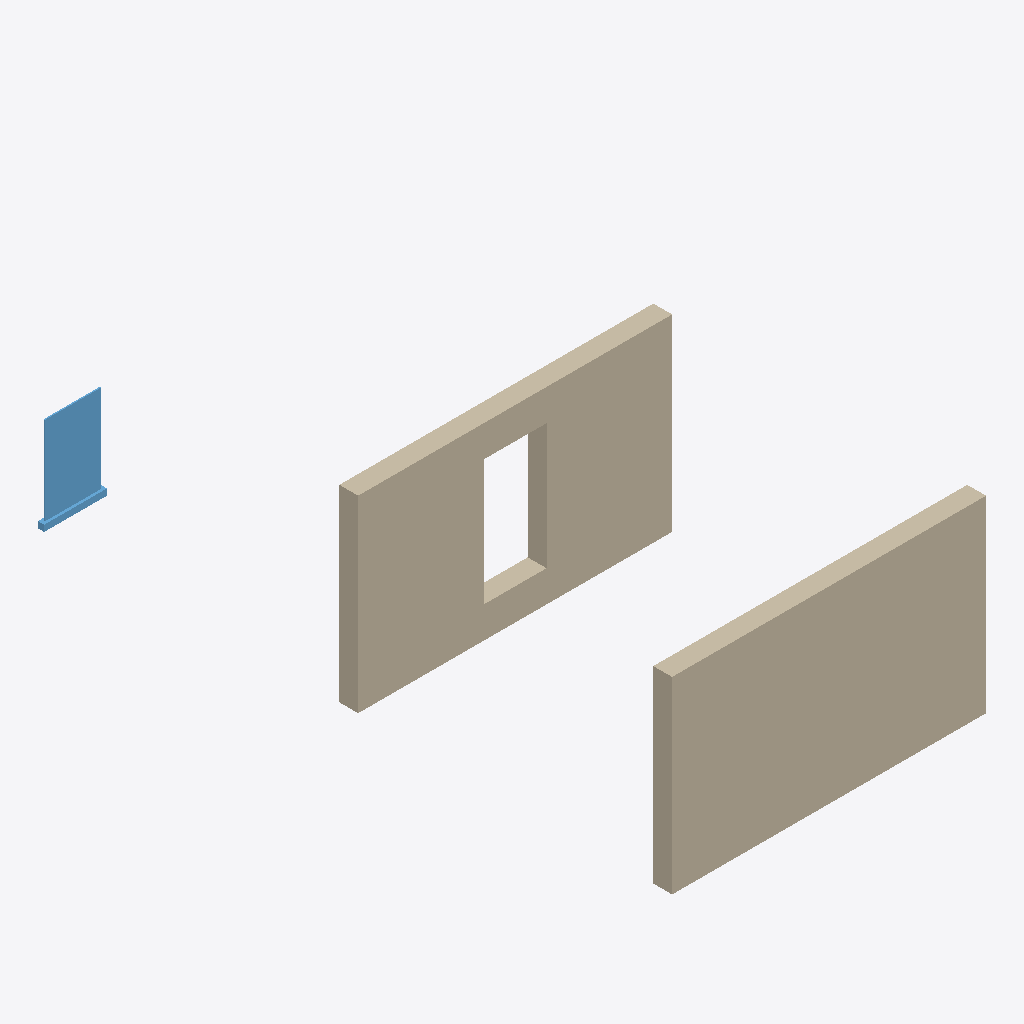
Isometric view of an IFC building model (IFC-SPF (STEP), schema IFC4, length unit metre), seen from the south-west, elements coloured by IFC class: 2 walls (beige), 1 window (light blue).
Extent 5.0 m × 10.1 m × 3.0 m (x, y, z). Storeys (1): Piano terra at 0.00 m. Elements (3): 2 IfcWall, 1 IfcWindow.

HEADER;
FILE_DESCRIPTION(('ViewDefinition [CoordinationView_V2.0]'),'2;1');
FILE_NAME('muro-strati.ifc','2026-11-14T00:00:00',(''),(''),'','Meridiana tests','');
FILE_SCHEMA(('IFC4'));
ENDSEC;
DATA;
#6=IFCPROJECT('0000000000000000000001',$,'Muro a strati R608',$,$,$,$,(#5),#2);
#8=IFCSITE('0000000000000000000002',$,'Sito',$,$,#7,$,$,.ELEMENT.,$,$,$,$,$);
#9=IFCBUILDING('0000000000000000000003',$,'Edificio',$,$,#7,$,$,.ELEMENT.,$,$,$);
#10=IFCBUILDINGSTOREY('0000000000000000000004',$,'Piano terra',$,$,#7,$,$,.ELEMENT.,0.0);
#100=IFCWALL('1000000000000000000001',$,'Muro a strati',$,$,#101,#109,$,.NOTDEFINED.);
#200=IFCWALL('2000000000000000000001',$,'Muro a strati con finestra',$,$,#203,#211,$,.NOTDEFINED.);
#300=IFCWINDOW('3000000000000000000001',$,'Finestra mappata',$,$,#303,#327,$,1.5,1.0,.WINDOW.,.SINGLE_PANEL.,$);
ENDSEC;
